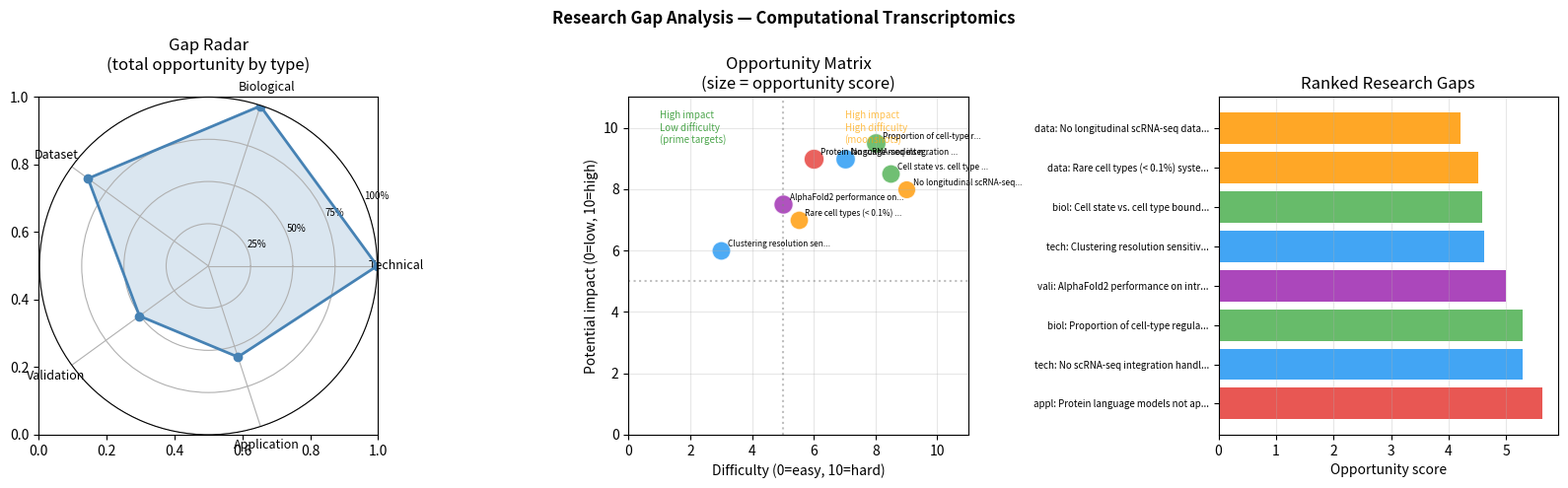

This chart was generated by the following Python code:
import re
import numpy as np
import matplotlib.pyplot as plt
from dataclasses import dataclass, field
from typing import List, Dict, Tuple
from collections import defaultdict

# Import LiteratureMap from NB07 (replicated here for self-containment)

@dataclass
class LiteraturePaper:
    title: str
    authors: str
    year: int
    topic: str
    method: str
    organism: str
    dataset_size: int
    n_citations: int = 0


def identify_gap_sentences(abstract_text: str) -> List[str]:
    """Return list of sentences containing gap-signal words.

    Gap signals: however, despite, fail, limitation, unclear, remains,
    although, yet, limited by, future work.
    """
    GAP_SIGNALS = [
        r'\bhowever\b', r'\bdespite\b', r'\bfail(s|ed|ing)?\b',
        r'\blimitation(s)?\b', r'\bremains? unclear\b', r'\bremains? unknown\b',
        r'\balthough\b', r'\byet\b', r'\blimited by\b', r'\bfuture work\b',
        r'\bchallenging\b', r'\bdifficult to\b', r'\bunsolved\b',
        r'\bnot been\b', r'\bno method\b', r'\blacks?\b',
    ]
    sentences = re.split(r'(?<=[.!?])\s+', abstract_text.strip())
    gap_sentences = []
    for sentence in sentences:
        if any(re.search(sig, sentence, re.IGNORECASE) for sig in GAP_SIGNALS):
            gap_sentences.append(sentence.strip())
    return gap_sentences


@dataclass
class ResearchGap:
    gap_type: str      # technical, biological, dataset, validation, application
    description: str
    opportunity_score: float   # 0-10: how important/tractable is this gap?
    difficulty: float          # 0-10: how hard to address?
    impact: float              # 0-10: potential field impact
    source_papers: List[str] = field(default_factory=list)


def compute_gap_opportunity(gap: ResearchGap) -> float:
    """Score = impact * (1 / (1 + difficulty/10)) — high impact, tractable gaps score highest."""
    tractability = 1 / (1 + gap.difficulty / 10)
    return round(gap.impact * tractability, 2)


# Test gap sentence detector on synthetic abstracts
test_abstracts = [
    """Single-cell RNA-seq has transformed our understanding of cell types.
    However, current integration methods fail to handle spatial and temporal
    batch effects simultaneously. Although several tools exist, none accounts
    for cell state transitions across time points. This remains a key limitation
    for longitudinal studies.""",

    """AlphaFold2 has achieved near-experimental accuracy for folded proteins.
    Despite this, performance on intrinsically disordered regions remains unclear.
    Future work should address this limitation, as disordered regions play
    important roles in signaling.""",

    """We present a novel aligner that achieves state-of-the-art speed.
    The method is benchmarked on three datasets and achieves top performance.
    All code is available at github.com/lab/aligner.""",
]

for i, abstract in enumerate(test_abstracts):
    gaps = identify_gap_sentences(abstract)
    print(f"Abstract {i+1}: {len(gaps)} gap sentences")
    for g in gaps:
        print(f"  -> {g[:80]}..." if len(g) > 80 else f"  -> {g}")

# Build a research gap portfolio for a synthetic sub-field
gaps = [
    ResearchGap('technical', 'No scRNA-seq integration handles spatial+temporal batches',
                opportunity_score=8.2, difficulty=7.0, impact=9.0,
                source_papers=['butler2018', 'korsunsky2019']),
    ResearchGap('biological', 'Proportion of cell-type regulation at post-transcriptional level unknown',
                opportunity_score=7.5, difficulty=8.0, impact=9.5,
                source_papers=['love2014', 'wolf2018']),
    ResearchGap('dataset', 'No longitudinal scRNA-seq dataset tracking cells across disease progression',
                opportunity_score=6.0, difficulty=9.0, impact=8.0,
                source_papers=['butler2018']),
    ResearchGap('validation', 'AlphaFold2 performance on intrinsically disordered proteins not benchmarked',
                opportunity_score=7.0, difficulty=5.0, impact=7.5,
                source_papers=['jumper2021']),
    ResearchGap('application', 'Protein language models not applied to viral evolution at pandemic scale',
                opportunity_score=8.5, difficulty=6.0, impact=9.0,
                source_papers=['jumper2021']),
    ResearchGap('technical', 'Clustering resolution sensitivity not systematically characterized',
                opportunity_score=5.0, difficulty=3.0, impact=6.0,
                source_papers=['wolf2018']),
    ResearchGap('biological', 'Cell state vs. cell type boundary poorly defined computationally',
                opportunity_score=6.5, difficulty=8.5, impact=8.5,
                source_papers=['butler2018', 'wolf2018']),
    ResearchGap('dataset', 'Rare cell types (< 0.1%) systematically underrepresented in benchmarks',
                opportunity_score=7.0, difficulty=5.5, impact=7.0,
                source_papers=['korsunsky2019']),
]

for gap in gaps:
    gap.opportunity_score = compute_gap_opportunity(gap)

gaps_sorted = sorted(gaps, key=lambda g: g.opportunity_score, reverse=True)
print("Research gap opportunity ranking:")
for i, g in enumerate(gaps_sorted):
    print(f"  {i+1}. [{g.gap_type}] {g.description[:60]}... score={g.opportunity_score}")

fig, axes = plt.subplots(1, 3, figsize=(16, 5))
fig.suptitle('Research Gap Analysis — Computational Transcriptomics', fontsize=12, fontweight='bold')

# Panel 1: Gap radar chart (5-axis)
gap_type_counts = defaultdict(int)
gap_type_scores = defaultdict(float)
for g in gaps:
    gap_type_counts[g.gap_type] += 1
    gap_type_scores[g.gap_type] += g.opportunity_score

gap_types = ['technical', 'biological', 'dataset', 'validation', 'application']
radar_values = [gap_type_scores.get(t, 0) for t in gap_types]
radar_max = max(radar_values) if radar_values else 1
radar_norm = [v / radar_max for v in radar_values]

N = len(gap_types)
angles = np.linspace(0, 2 * np.pi, N, endpoint=False).tolist()
angles += angles[:1]
radar_norm += radar_norm[:1]

ax1 = fig.add_subplot(131, polar=True)
ax1.plot(angles, radar_norm, 'o-', linewidth=2, color='steelblue')
ax1.fill(angles, radar_norm, alpha=0.2, color='steelblue')
ax1.set_xticks(angles[:-1])
ax1.set_xticklabels([t.capitalize() for t in gap_types], size=9)
ax1.set_ylim(0, 1)
ax1.set_yticks([0.25, 0.5, 0.75, 1.0])
ax1.set_yticklabels(['25%', '50%', '75%', '100%'], size=7)
ax1.set_title('Gap Radar\n(total opportunity by type)', pad=20)

# Panel 2: Opportunity matrix (difficulty vs impact)
ax2 = axes[1]
type_colors = {'technical': '#2196F3', 'biological': '#4CAF50', 'dataset': '#FF9800',
               'validation': '#9C27B0', 'application': '#E53935'}
for g in gaps:
    color = type_colors.get(g.gap_type, 'gray')
    ax2.scatter(g.difficulty, g.impact, s=g.opportunity_score * 30 + 50,
                c=color, alpha=0.8, edgecolors='white', linewidth=1)
    label_text = g.description[:25] + '...'
    ax2.annotate(label_text, (g.difficulty, g.impact),
                 textcoords='offset points', xytext=(5, 3), fontsize=6)

ax2.set_xlabel('Difficulty (0=easy, 10=hard)')
ax2.set_ylabel('Potential impact (0=low, 10=high)')
ax2.set_title('Opportunity Matrix\n(size = opportunity score)')
ax2.grid(True, alpha=0.3)
ax2.set_xlim(0, 11)
ax2.set_ylim(0, 11)

# Add quadrant labels
ax2.axvline(5, color='gray', linestyle=':', alpha=0.5)
ax2.axhline(5, color='gray', linestyle=':', alpha=0.5)
ax2.text(1, 9.5, 'High impact\nLow difficulty\n(prime targets)', fontsize=7, color='green', alpha=0.7)
ax2.text(7, 9.5, 'High impact\nHigh difficulty\n(moonshots)', fontsize=7, color='orange', alpha=0.7)

# Panel 3: Ranked bar chart
ax3 = axes[2]
labels = [f"{g.gap_type[:4]}: {g.description[:30]}..." for g in gaps_sorted]
scores = [g.opportunity_score for g in gaps_sorted]
bar_colors = [type_colors.get(g.gap_type, 'gray') for g in gaps_sorted]
y_pos = np.arange(len(labels))
ax3.barh(y_pos, scores, color=bar_colors, alpha=0.85)
ax3.set_yticks(y_pos)
ax3.set_yticklabels(labels, fontsize=7)
ax3.set_xlabel('Opportunity score')
ax3.set_title('Ranked Research Gaps')
ax3.grid(True, axis='x', alpha=0.3)

plt.tight_layout()
plt.savefig('research_gaps.png', dpi=150, bbox_inches='tight')
plt.show()
